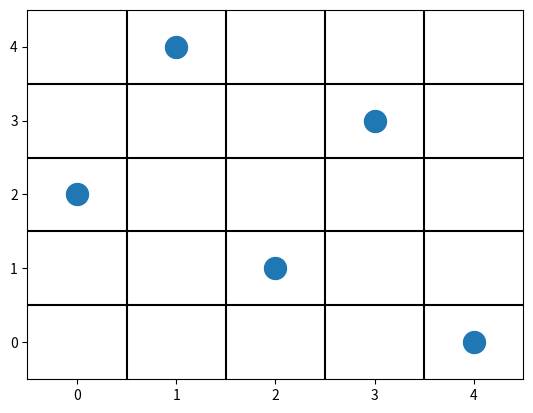

Python code for this plot:
#!/usr/bin/env python
# coding: utf-8

# In[2]:


import numpy as np
import random 
import matplotlib.pyplot as plt


# In[3]:


class N_reinas:
    
    def __init__(self,n_reinas, n_pob_ini):
        self.n_reinas = n_reinas 
        self.n_pob_ini = n_pob_ini
        self.pob_ini = []
        self.lista_resu=[]
        self.lista_padres=[]
        
    def gen_pob_inicial(self):
        lista_valores = [i for i in range(self.n_reinas)]   #lista con tantos valores unicos como reinas
        lista=lista_valores
        for i in range(self.n_pob_ini):                     #se crean n listas aleatorias a partir de mezclar "lista_valores"
            for i in range(self.n_reinas):
                lista_valores = [i for i in range(self.n_reinas)]
                lista=lista_valores
                indice_aleatorio = random.randint(0, self.n_reinas - 1)
                temporal = lista[i]
                lista[i] = lista[indice_aleatorio]
                lista[indice_aleatorio] = temporal
            self.pob_ini.append(lista)
            self.pob_ini.append([2 ,4, 1, 3, 0])
        print(self.pob_ini)
        return self.pob_ini
        
    def fitness(self):
        padres=[]
        fitness=[]
        for lista in self.pob_ini:
            for i,j in enumerate(lista,start=1):
                if i >= len(lista):                     #si la lista cumple con todas las condiciones es la respuesta
                    self.lista_resu=lista
                    return print("El primer resultado encontrado es: ",lista)
                else:
                    if lista[i] in (j+1,j-1):
                        fitness.append(i)             #Se guarda el indice(puntaje) hasta que la lista cumple la condicion 
                        break  

        max_puntaje=max(fitness)               #Este bucle guarda los individuos con mayor puntaje
        for k,l in enumerate(fitness):
            print(self.pob_ini[k])
            if l == max(fitness):
                padres.append(self.pob_ini[k])
        padre_fuerte=[]

        if len(padres)>1:
            for padre in padres:
                genes_fuertes=padre[:max_puntaje]
                genes_debiles=padre[max_puntaje:]
                print(genes_fuertes,genes_debiles)
                while len(genes_fuertes)<self.n_reinas:
                    j=random.choice(genes_debiles)
                    if j not in genes_fuertes:
                        genes_fuertes.append(j)
                padre_fuerte.append(genes_fuertes)
                print(genes_fuertes)
            self.pob_ini=padre_fuerte
            self.fitness()
        else:
            self.fitness()
            

    def mostrar_res(self):
        plt.scatter(x=[i for i in range(0,len(self.lista_resu))], y=self.lista_resu,s=250) #grafica los puntos
        plt.xlim(-0.5,len(self.lista_resu)-0.5)           #Expande la impresion del grafico para que los puntos queden centrados
        plt.ylim(-0.5,len(self.lista_resu)-0.5)
        for i in range(len(self.lista_resu)-1):           #Este bucle dibuja las lineas q corresponden a la cuadricula
            plt.axhline(y=i+0.5,c='black')      
            plt.axvline(x=i+0.5,c='black')


# In[4]:


test_uno = N_reinas(5,10)
test_uno.gen_pob_inicial()
test_uno.fitness()
test_uno.mostrar_res()


# In[ ]:




